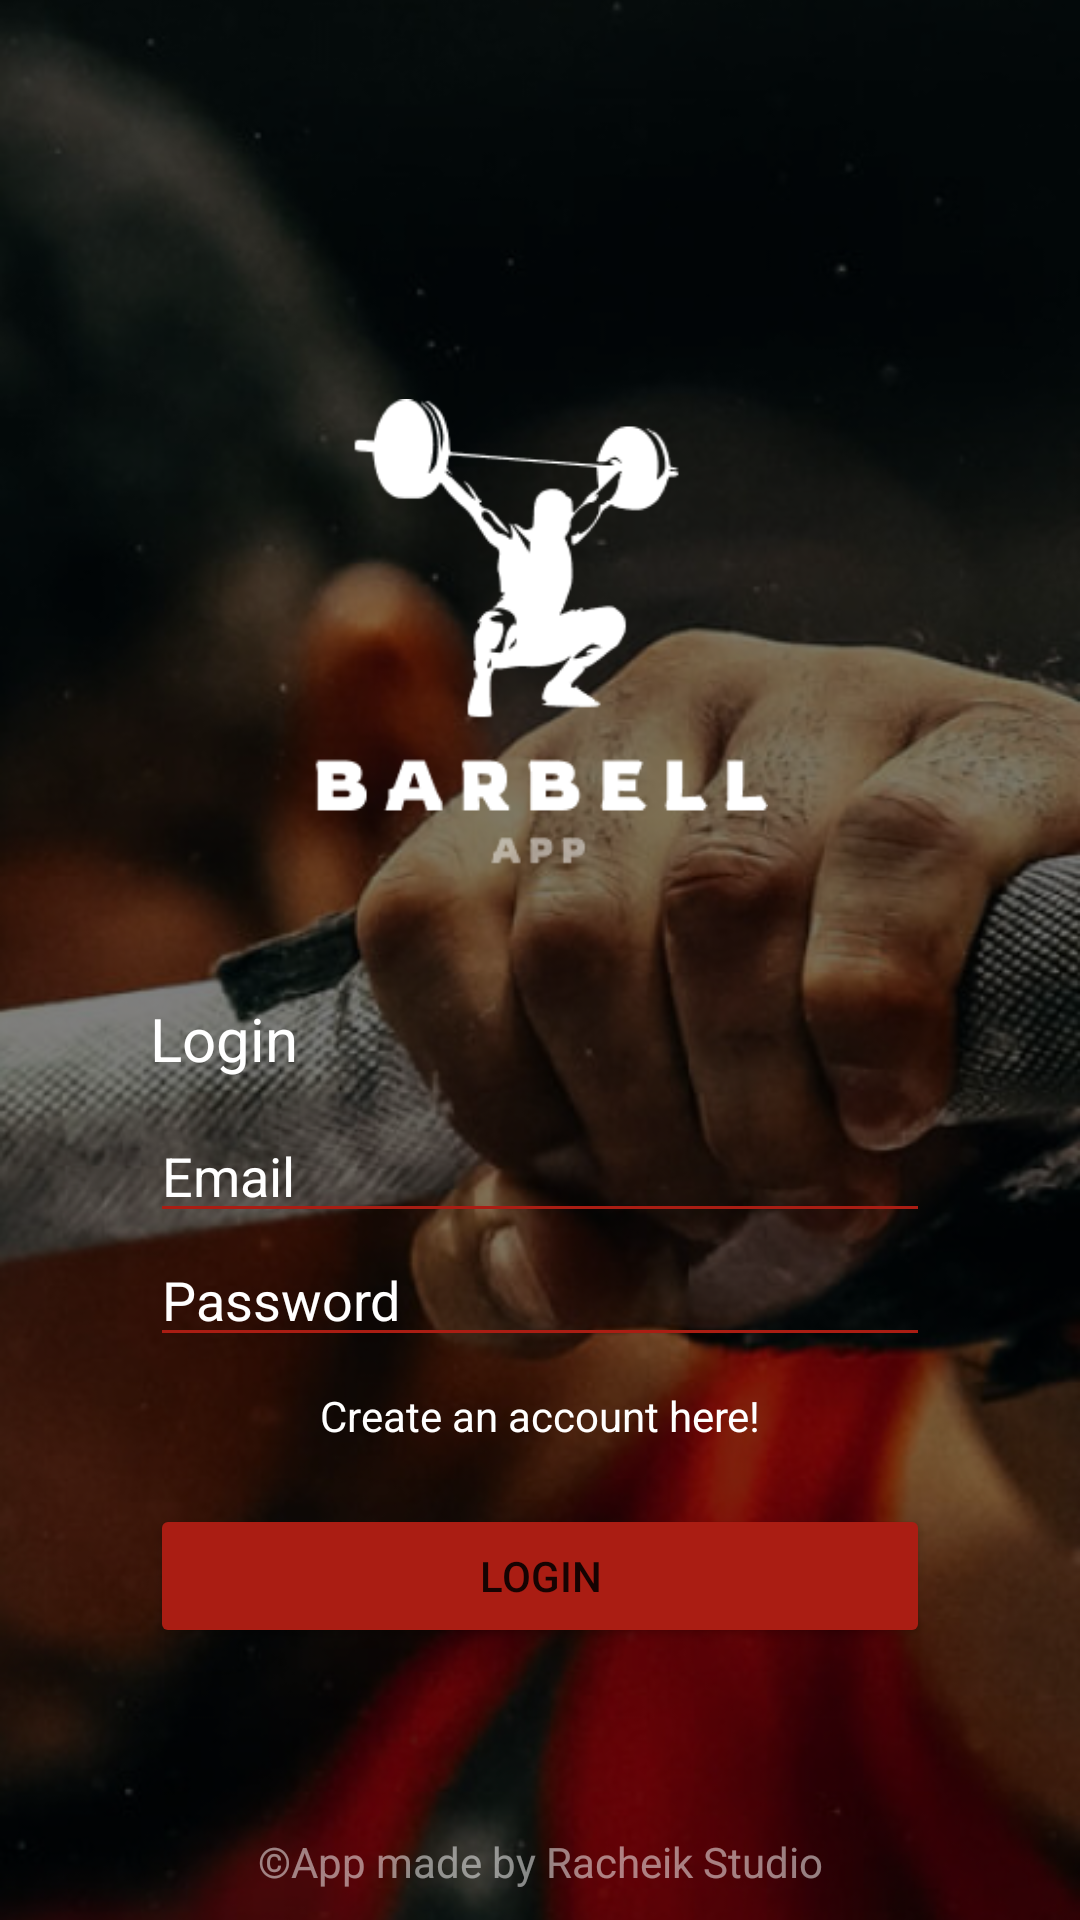

Android layout source for this screen:
<!-- AndroidManifest.xml: application theme Theme.Barbell -->
<!-- res/layout/activity_login.xml -->
<?xml version="1.0" encoding="utf-8"?>
<androidx.constraintlayout.widget.ConstraintLayout xmlns:android="http://schemas.android.com/apk/res/android"
    xmlns:app="http://schemas.android.com/apk/res-auto"
    xmlns:tools="http://schemas.android.com/tools"
    android:layout_width="match_parent"
    android:layout_height="match_parent">

    <ImageView
        android:id="@+id/iv_background"
        android:layout_width="wrap_content"
        android:layout_height="wrap_content"
        android:scaleType="centerCrop"
        app:layout_constraintBottom_toBottomOf="parent"
        app:layout_constraintEnd_toEndOf="parent"
        app:layout_constraintStart_toStartOf="parent"
        app:layout_constraintTop_toTopOf="parent"
        app:srcCompat="@drawable/image_6cxvx" />

    <View
        android:id="@+id/v_background_gradient"
        android:layout_width="match_parent"
        android:layout_height="wrap_content"
        android:layout_weight="1"
        android:background="#80000000"
        app:layout_constraintEnd_toEndOf="parent"
        app:layout_constraintStart_toStartOf="parent"
        app:layout_constraintTop_toTopOf="@+id/iv_background" />

    <LinearLayout
        android:id="@+id/linearLayout"
        android:layout_width="match_parent"
        android:layout_height="wrap_content"
        android:orientation="vertical"
        android:layout_marginHorizontal="50dp"
        android:layout_margin="50dp"
        app:layout_constraintBottom_toBottomOf="parent"
        app:layout_constraintEnd_toEndOf="parent"
        app:layout_constraintStart_toStartOf="parent"
        app:layout_constraintTop_toTopOf="parent">

        <ImageView
            android:id="@+id/iv_app_logo"
            android:layout_width="152dp"
            android:layout_height="wrap_content"
            android:layout_gravity="center"
            app:srcCompat="@drawable/group_12" />

        <TextView
            android:id="@+id/tv_login"
            android:layout_width="match_parent"
            android:layout_height="wrap_content"
            android:layout_weight="1"
            android:textSize="20sp"
            android:textColor="@color/white"
            android:textFontWeight="@android:integer/config_longAnimTime"
            android:text="@string/login" />

        <EditText
            android:id="@+id/et_email"
            android:layout_width="match_parent"
            android:layout_height="wrap_content"
            android:layout_weight="1"
            android:layout_marginTop="10dp"
            android:textColor="@color/white"
            android:textColorHint="@color/white"
            android:ems="10"
            android:hint="@string/email"
            android:inputType="text"
            style="@style/etLogin"/>

        <EditText
            android:id="@+id/et_password"
            android:layout_width="match_parent"
            android:layout_height="wrap_content"
            android:layout_weight="1"
            android:ems="10"
            android:hint="@string/password"
            android:inputType="textPassword"
            android:textColor="@color/white"
            android:textColorHint="@color/white"
            style="@style/etLogin"/>

        <TextView
            android:id="@+id/tv_createaccount"
            android:layout_width="match_parent"
            android:layout_height="wrap_content"
            android:layout_marginTop="10dp"
            android:layout_weight="1"
            android:gravity="center"
            android:textColor="@color/white"
            android:textFontWeight="@android:integer/config_longAnimTime"
            android:text="@string/create_account" />

        <Button
            android:id="@+id/btn_login"
            android:layout_width="match_parent"
            android:layout_height="wrap_content"
            android:layout_marginTop="20dp"
            android:backgroundTint="@color/main_red"
            android:text="@string/login"/>

    </LinearLayout>

    <TextView
        android:id="@+id/tv_copyright"
        android:layout_width="wrap_content"
        android:layout_height="wrap_content"
        android:text="@string/credits_login"
        android:textColor="#80FFFFFF"
        android:layout_marginBottom="10dp"
        app:layout_constraintBottom_toBottomOf="parent"
        app:layout_constraintEnd_toEndOf="parent"
        app:layout_constraintStart_toStartOf="parent" />

</androidx.constraintlayout.widget.ConstraintLayout>
<!-- resources referenced by this layout -->
<resources>
  <color name="main_red">#AA1D13</color>
  <color name="white">#FFFFFFFF</color>
  <!-- drawable group_12: png bitmap (drawable, 6656 bytes) -->
  <!-- drawable image_6cxvx: jpg bitmap (drawable, 223014 bytes) -->
  <string name="create_account">Create an account here!</string>
  <string name="credits_login">©App made by Racheik Studio</string>
  <string name="email">Email</string>
  <string name="login">Login</string>
  <string name="password">Password</string>
  <style name="etLogin">
          <item name="backgroundTint">@color/main_red</item>
          <item name="android:textCursorDrawable">@null</item>
          <item name="android:textColor">@color/main_red</item>
      </style>
  <style name="Theme.Barbell" parent="Theme.MaterialComponents.DayNight.NoActionBar">
          
          <item name="colorPrimary">@color/purple_500</item>
          <item name="colorPrimaryVariant">@color/purple_700</item>
          <item name="colorOnPrimary">@color/white</item>
          
          <item name="colorSecondary">@color/teal_200</item>
          <item name="colorSecondaryVariant">@color/teal_700</item>
          <item name="colorOnSecondary">@color/black</item>
          
          <item name="android:statusBarColor" tools:targetApi="l">@color/black</item>
          
      </style>
  <color name="purple_500">#FF6200EE</color>
  <color name="purple_700">#FF3700B3</color>
  <color name="teal_200">#FF03DAC5</color>
  <color name="teal_700">#FF018786</color>
  <color name="black">#FF000000</color>
</resources>
